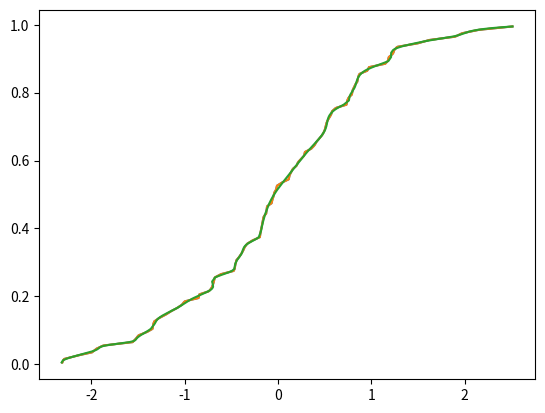

This chart was generated by the following Python code:
"""
from David Huard's scipy sandbox, also attached to a ticket and
in the matplotlib-user mailinglist  (links ???)


Notes
=====

out of bounds interpolation raises exception and would not be completely
defined ::

>>> scoreatpercentile(x, [0,25,50,100])
Traceback (most recent call last):
...
    raise ValueError("A value in x_new is below the interpolation "
ValueError: A value in x_new is below the interpolation range.
>>> percentileofscore(x, [-50, 50])
Traceback (most recent call last):
...
    raise ValueError("A value in x_new is below the interpolation "
ValueError: A value in x_new is below the interpolation range.


idea
====

histogram and empirical interpolated distribution
-------------------------------------------------

dual constructor
* empirical cdf : cdf on all observations through linear interpolation
* binned cdf : based on histogram
both should work essentially the same, although pdf of empirical has
many spikes, fluctuates a lot
- alternative: binning based on interpolated cdf : example in script
* ppf: quantileatscore based on interpolated cdf
* rvs : generic from ppf
* stats, expectation ? how does integration wrt cdf work - theory?

Problems
* limits, lower and upper bound of support
  does not work or is undefined with empirical cdf and interpolation
* extending bounds ?
  matlab has pareto tails for empirical distribution, breaks linearity

empirical distribution with higher order interpolation
------------------------------------------------------

* should work easily enough with interpolating splines
* not piecewise linear
* can use pareto (or other) tails
* ppf how do I get the inverse function of a higher order spline?
  Chuck: resample and fit spline to inverse function
  this will have an approximation error in the inverse function
* -> does not work: higher order spline does not preserve monotonicity
  see mailing list for response to my question
* pmf from derivative available in spline

-> forget this and use kernel density estimator instead


bootstrap/empirical distribution:
---------------------------------

discrete distribution on real line given observations
what's defined?
* cdf : step function
* pmf : points with equal weight 1/nobs
* rvs : resampling
* ppf : quantileatscore on sample?
* moments : from data ?
* expectation ? sum_{all observations x} [func(x) * pmf(x)]
* similar for discrete distribution on real line
* References : ?
* what's the point? most of it is trivial, just for the record ?


Created on Monday, May 03, 2010, 11:47:03 AM
Author: josef-pktd, parts based on David Huard
License: BSD

"""

import scipy.interpolate as interpolate
import numpy as np


def scoreatpercentile(data, percentile):
    """Return the score at the given percentile of the data.

    Example:
        >>> data = randn(100)
            >>> scoreatpercentile(data, 50)

        will return the median of sample `data`.
    """
    per = np.array(percentile)
    cdf = empiricalcdf(data)
    interpolator = interpolate.interp1d(np.sort(cdf), np.sort(data))
    return interpolator(per / 100.0)


def percentileofscore(data, score):
    """Return the percentile-position of score relative to data.

    score: Array of scores at which the percentile is computed.

    Return percentiles (0-100).

    Example
            r = randn(50)
        x = linspace(-2,2,100)
        percentileofscore(r,x)

    Raise an error if the score is outside the range of data.
    """
    cdf = empiricalcdf(data)
    interpolator = interpolate.interp1d(np.sort(data), np.sort(cdf))
    return interpolator(score) * 100.0


def empiricalcdf(data, method="Hazen"):
    """Return the empirical cdf.

    Methods available:
        Hazen:       (i-0.5)/N
            Weibull:     i/(N+1)
        Chegodayev:  (i-.3)/(N+.4)
        Cunnane:     (i-.4)/(N+.2)
        Gringorten:  (i-.44)/(N+.12)
        California:  (i-1)/N

    Where i goes from 1 to N.
    """

    i = np.argsort(np.argsort(data)) + 1.0
    N = len(data)
    method = method.lower()
    if method == "hazen":
        cdf = (i - 0.5) / N
    elif method == "weibull":
        cdf = i / (N + 1.0)
    elif method == "california":
        cdf = (i - 1.0) / N
    elif method == "chegodayev":
        cdf = (i - 0.3) / (N + 0.4)
    elif method == "cunnane":
        cdf = (i - 0.4) / (N + 0.2)
    elif method == "gringorten":
        cdf = (i - 0.44) / (N + 0.12)
    else:
        raise ValueError(
            "Unknown method. Choose among Weibull, Hazen,"
            "Chegodayev, Cunnane, Gringorten and California."
        )

    return cdf


class HistDist:
    """Distribution with piecewise linear cdf, pdf is step function

    can be created from empiricial distribution or from a histogram (not done yet)

    work in progress, not finished


    """

    def __init__(self, data):
        self.data = np.atleast_1d(data)
        self.binlimit = np.array([self.data.min(), self.data.max()])
        sortind = np.argsort(data)
        self._datasorted = data[sortind]
        self.ranking = np.argsort(sortind)

        cdf = self.empiricalcdf()
        self._empcdfsorted = np.sort(cdf)
        self.cdfintp = interpolate.interp1d(self._datasorted, self._empcdfsorted)
        self.ppfintp = interpolate.interp1d(self._empcdfsorted, self._datasorted)

    def empiricalcdf(self, data=None, method="Hazen"):
        """Return the empirical cdf.

        Methods available:
            Hazen:       (i-0.5)/N
                Weibull:     i/(N+1)
            Chegodayev:  (i-.3)/(N+.4)
            Cunnane:     (i-.4)/(N+.2)
            Gringorten:  (i-.44)/(N+.12)
            California:  (i-1)/N

        Where i goes from 1 to N.
        """

        if data is None:
            data = self.data
            i = self.ranking
        else:
            i = np.argsort(np.argsort(data)) + 1.0

        N = len(data)
        method = method.lower()
        if method == "hazen":
            cdf = (i - 0.5) / N
        elif method == "weibull":
            cdf = i / (N + 1.0)
        elif method == "california":
            cdf = (i - 1.0) / N
        elif method == "chegodayev":
            cdf = (i - 0.3) / (N + 0.4)
        elif method == "cunnane":
            cdf = (i - 0.4) / (N + 0.2)
        elif method == "gringorten":
            cdf = (i - 0.44) / (N + 0.12)
        else:
            raise ValueError(
                "Unknown method. Choose among Weibull, Hazen,"
                "Chegodayev, Cunnane, Gringorten and California."
            )

        return cdf

    def cdf_emp(self, score):
        """
        this is score in dh

        """
        return self.cdfintp(score)
        # return percentileofscore(self.data, score)

    def ppf_emp(self, quantile):
        """
        this is score in dh

        """
        return self.ppfintp(quantile)
        # return scoreatpercentile(self.data, quantile*100)

    # from DHuard http://old.nabble.com/matplotlib-f2903.html
    def optimize_binning(self, method="Freedman"):
        """Find the optimal number of bins and update the bin countaccordingly.
        Available methods : Freedman
                            Scott
        """

        nobs = len(self.data)
        if method == "Freedman":
            IQR = self.ppf_emp(0.75) - self.ppf_emp(0.25)  # Interquantile range(75% -25%)
            width = 2 * IQR * nobs ** (-1.0 / 3)

        elif method == "Scott":
            width = 3.49 * np.std(self.data) * nobs ** (-1.0 / 3)

        self.nbin = np.ptp(self.binlimit) / width
        return self.nbin


# changes: josef-pktd
if __name__ == "__main__":
    import matplotlib.pyplot as plt

    nobs = 100
    x = np.random.randn(nobs)

    examples = [2]
    if 1 in examples:
        empiricalcdf(x)
        print(percentileofscore(x, 0.5))
        print(scoreatpercentile(x, 50))
        xsupp = np.linspace(x.min(), x.max())
        pos = percentileofscore(x, xsupp)
        plt.plot(xsupp, pos)
        # perc = np.linspace(2.5, 97.5)
        # plt.plot(scoreatpercentile(x, perc), perc)
        plt.plot(scoreatpercentile(x, pos), pos + 1)

        # emp = interpolate.PiecewisePolynomial(np.sort(empiricalcdf(x)), np.sort(x))
        emp = interpolate.InterpolatedUnivariateSpline(np.sort(x), np.sort(empiricalcdf(x)), k=1)
        pdfemp = np.array([emp.derivatives(xi)[1] for xi in xsupp])
        plt.figure()
        plt.plot(xsupp, pdfemp)
        cdf_ongrid = emp(xsupp)
        plt.figure()
        plt.plot(xsupp, cdf_ongrid)

        # get pdf from interpolated cdf on a regular grid
        plt.figure()
        plt.step(xsupp[:-1], np.diff(cdf_ongrid) / np.diff(xsupp))

        # reduce number of bins/steps
        xsupp2 = np.linspace(x.min(), x.max(), 25)
        plt.figure()
        plt.step(xsupp2[:-1], np.diff(emp(xsupp2)) / np.diff(xsupp2))

        # pdf using 25 original observations, every (nobs/25)th
        xso = np.sort(x)
        xs = xso[:: nobs / 25]
        plt.figure()
        plt.step(xs[:-1], np.diff(emp(xs)) / np.diff(xs))
        # lower end looks strange

    histd = HistDist(x)
    print(histd.optimize_binning())
    print(histd.cdf_emp(histd.binlimit))
    print(histd.ppf_emp([0.25, 0.5, 0.75]))
    print(histd.cdf_emp([-0.5, -0.25, 0, 0.25, 0.5]))

    xsupp = np.linspace(x.min(), x.max(), 500)
    emp = interpolate.InterpolatedUnivariateSpline(np.sort(x), np.sort(empiricalcdf(x)), k=1)
    # pdfemp = np.array([emp.derivatives(xi)[1] for xi in xsupp])
    # plt.figure()
    # plt.plot(xsupp,pdfemp)
    cdf_ongrid = emp(xsupp)
    plt.figure()
    plt.plot(xsupp, cdf_ongrid)
    ppfintp = interpolate.InterpolatedUnivariateSpline(cdf_ongrid, xsupp, k=3)

    ppfs = ppfintp(cdf_ongrid)
    plt.plot(ppfs, cdf_ongrid)
    # ppfemp=interpolate.InterpolatedUnivariateSpline(np.sort(empiricalcdf(x)),np.sort(x),k=3)
    # Do not use interpolating splines for function approximation
    # with s=0.03 the spline is monotonic at the evaluated values
    ppfemp = interpolate.UnivariateSpline(np.sort(empiricalcdf(x)), np.sort(x), k=3, s=0.03)
    ppfe = ppfemp(cdf_ongrid)
    plt.plot(ppfe, cdf_ongrid)

    print("negative density")
    print("(np.diff(ppfs)).min()", (np.diff(ppfs)).min())
    print("(np.diff(cdf_ongrid)).min()", (np.diff(cdf_ongrid)).min())
    # plt.show()
